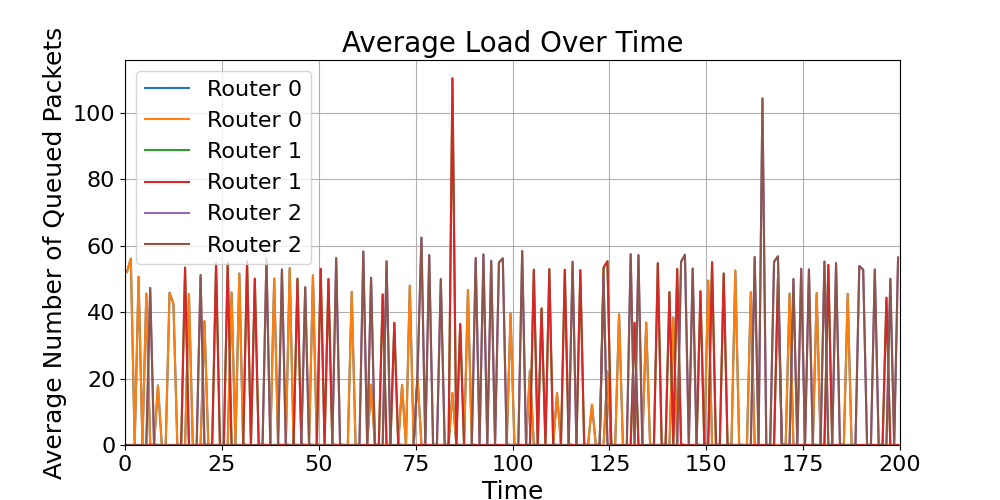

Source data for this figure (header and first rows):
time_bin_mid, Router_0_avg_load, Router_1_avg_load, Router_2_avg_load
0.5, 52.09, 0.0, 0.0
1.5, 56.07, 0.0, 0.0
2.5, 0.0, 0.0, 0.0
3.5, 50.6, 0.0, 0.0
4.5, 0.1538, 0.0, 0.0
5.5, 45.55, 0.0, 0.0
6.5, 0.1538, 0.0, 47.27
7.5, 0.0, 0.0, 0.1538
8.5, 17.94, 0.0, 0.0
9.5, 0.0, 0.0, 0.0
10.5, 0.0, 0.0, 0.0
11.5, 45.85, 0.0, 0.0
12.5, 42.51, 0.0, 0.0
13.5, 0.1538, 0.0, 0.0
14.5, 0.0, 0.0, 0.0
15.5, 0.0, 53.38, 0.0
16.5, 45.42, 0.0, 0.0
17.5, 0.0, 0.0, 0.0
18.5, 0.0, 0.0, 0.0
19.5, 0.0, 0.0, 51.14
20.5, 37.26, 0.0, 0.1538
21.5, 0.1538, 0.0, 0.0
22.5, 0.0, 0.0, 0.0
23.5, 0.0, 54.67, 0.0
24.5, 0.0, 0.0, 0.0
25.5, 0.0, 0.0, 0.0
26.5, 0.0, 54.8, 0.0
27.5, 45.88, 0.0, 0.0
28.5, 0.0, 0.0, 0.0
29.5, 51.61, 0.0, 0.0
30.5, 0.1538, 0.0, 0.0
31.5, 0.0, 55.31, 0.0
32.5, 0.0, 0.0, 0.0
33.5, 0.0, 50.07, 0.0
34.5, 0.0, 0.1538, 0.0
35.5, 0.0, 0.0, 0.0
36.5, 0.0, 0.0, 56.11
37.5, 0.0, 0.0, 0.0
38.5, 50.07, 0.0, 0.0
39.5, 0.1538, 0.0, 0.0
40.5, 0.0, 0.0, 52.81
41.5, 0.0, 0.0, 0.1538
42.5, 53.21, 0.0, 0.0
43.5, 0.1538, 0.0, 0.0
44.5, 0.0, 50.03, 0.0
45.5, 0.0, 0.1538, 0.0
46.5, 0.0, 0.0, 47.48
47.5, 0.0, 0.0, 0.1538
48.5, 51.04, 0.0, 0.0
49.5, 0.1538, 0.0, 0.0
50.5, 0.0, 53.03, 0.0
51.5, 0.0, 0.1538, 0.0
52.5, 0.0, 49.95, 0.0
53.5, 0.0, 0.1538, 0.0
54.5, 0.0, 0.0, 56.25
55.5, 0.0, 0.0, 0.1538
56.5, 0.0, 0.0, 0.0
57.5, 0.0, 0.0, 0.0
58.5, 46.1, 0.0, 0.0
59.5, 0.1538, 0.0, 0.0
... 140 more rows
